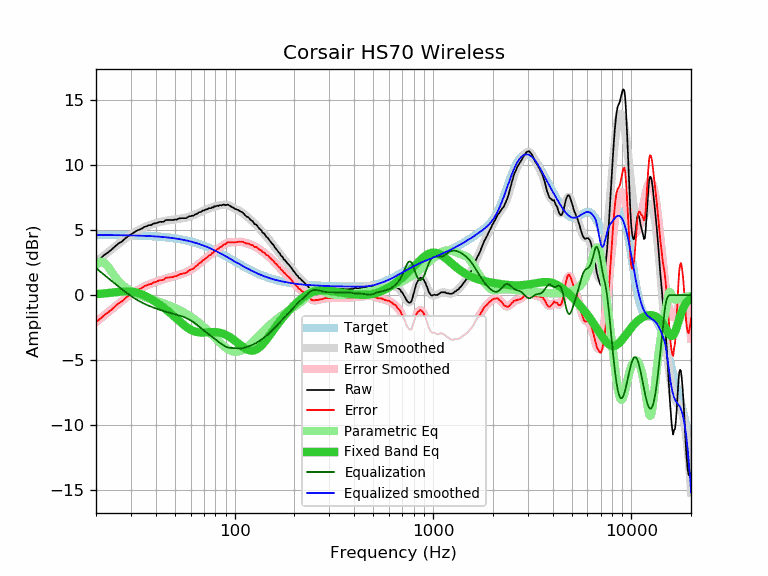

Data behind this chart, as committed beside it:
frequency, raw, error, smoothed, error_smoothed, equalization, parametric_eq, equalized_raw, equalized_smoothed, target
20, 2.56, -2.06, 2.55, -2.07, 2.07, 0.08, 4.64, 4.63, 4.63
21, 2.80, -1.82, 2.82, -1.81, 1.81, 0.10, 4.61, 4.63, 4.63
22, 3.08, -1.54, 3.07, -1.56, 1.56, 0.13, 4.64, 4.63, 4.62
23, 3.28, -1.34, 3.31, -1.32, 1.32, 0.16, 4.60, 4.62, 4.62
24, 3.51, -1.11, 3.54, -1.08, 1.08, 0.19, 4.60, 4.62, 4.62
25, 3.76, -0.85, 3.75, -0.86, 0.86, 0.22, 4.63, 4.62, 4.62
26, 3.98, -0.63, 3.96, -0.65, 0.65, 0.25, 4.64, 4.61, 4.61
27, 4.12, -0.49, 4.16, -0.45, 0.45, 0.28, 4.58, 4.61, 4.61
28, 4.34, -0.26, 4.34, -0.27, 0.27, 0.29, 4.61, 4.61, 4.61
29, 4.53, -0.07, 4.51, -0.09, 0.09, 0.29, 4.63, 4.60, 4.60
30, 4.66, 0.07, 4.66, 0.07, -0.07, 0.27, 4.60, 4.60, 4.60
31, 4.80, 0.21, 4.80, 0.21, -0.21, 0.24, 4.59, 4.59, 4.59
32, 4.94, 0.36, 4.93, 0.34, -0.34, 0.20, 4.60, 4.59, 4.59
33, 5.03, 0.45, 5.04, 0.46, -0.46, 0.14, 4.57, 4.58, 4.58
34, 5.11, 0.54, 5.14, 0.57, -0.57, 0.06, 4.55, 4.57, 4.57
35, 5.25, 0.69, 5.23, 0.66, -0.66, -0.02, 4.59, 4.57, 4.57
36, 5.30, 0.75, 5.30, 0.75, -0.75, -0.11, 4.56, 4.56, 4.56
37, 5.38, 0.84, 5.37, 0.82, -0.82, -0.21, 4.56, 4.55, 4.55
38, 5.39, 0.85, 5.43, 0.90, -0.90, -0.31, 4.50, 4.54, 4.54
39, 5.50, 0.97, 5.49, 0.96, -0.96, -0.42, 4.54, 4.53, 4.53
40, 5.53, 1.02, 5.54, 1.02, -1.02, -0.53, 4.51, 4.52, 4.52
41, 5.59, 1.09, 5.59, 1.08, -1.08, -0.64, 4.51, 4.51, 4.51
42, 5.64, 1.15, 5.63, 1.13, -1.13, -0.75, 4.51, 4.49, 4.49
43, 5.63, 1.15, 5.67, 1.19, -1.19, -0.87, 4.45, 4.48, 4.48
44, 5.66, 1.20, 5.70, 1.23, -1.23, -0.98, 4.43, 4.47, 4.47
45, 5.78, 1.33, 5.73, 1.28, -1.28, -1.10, 4.51, 4.45, 4.45
46, 5.78, 1.35, 5.75, 1.32, -1.32, -1.22, 4.47, 4.44, 4.44
47, 5.78, 1.36, 5.78, 1.35, -1.35, -1.34, 4.43, 4.42, 4.42
48, 5.78, 1.38, 5.79, 1.39, -1.39, -1.46, 4.39, 4.40, 4.40
49, 5.78, 1.40, 5.81, 1.43, -1.43, -1.58, 4.36, 4.39, 4.39
50, 5.82, 1.46, 5.83, 1.46, -1.46, -1.70, 4.36, 4.37, 4.37
51, 5.81, 1.47, 5.85, 1.50, -1.50, -1.82, 4.32, 4.35, 4.35
52, 5.87, 1.55, 5.86, 1.54, -1.54, -1.93, 4.34, 4.33, 4.33
53, 5.91, 1.61, 5.88, 1.58, -1.58, -2.04, 4.34, 4.31, 4.31
54, 5.92, 1.64, 5.90, 1.62, -1.62, -2.15, 4.31, 4.28, 4.28
55, 5.92, 1.66, 5.92, 1.66, -1.66, -2.25, 4.26, 4.26, 4.26
56, 5.92, 1.69, 5.95, 1.71, -1.71, -2.35, 4.21, 4.24, 4.24
57, 5.92, 1.71, 5.97, 1.76, -1.76, -2.44, 4.16, 4.21, 4.21
58, 6.00, 1.82, 6.00, 1.82, -1.82, -2.52, 4.19, 4.18, 4.18
59, 6.07, 1.92, 6.03, 1.88, -1.88, -2.60, 4.20, 4.16, 4.16
60, 6.07, 1.95, 6.07, 1.94, -1.94, -2.66, 4.13, 4.13, 4.13
61, 6.11, 2.01, 6.11, 2.01, -2.01, -2.71, 4.10, 4.10, 4.10
62, 6.11, 2.04, 6.15, 2.08, -2.08, -2.76, 4.03, 4.07, 4.07
63, 6.19, 2.15, 6.20, 2.16, -2.16, -2.80, 4.04, 4.04, 4.04
64, 6.25, 2.25, 6.25, 2.24, -2.24, -2.83, 4.02, 4.01, 4.01
65, 6.27, 2.30, 6.30, 2.32, -2.32, -2.85, 3.95, 3.98, 3.98
66, 6.37, 2.43, 6.34, 2.40, -2.40, -2.86, 3.97, 3.94, 3.94
67, 6.39, 2.49, 6.39, 2.48, -2.48, -2.87, 3.91, 3.91, 3.91
68, 6.42, 2.55, 6.44, 2.57, -2.57, -2.88, 3.86, 3.87, 3.87
69, 6.52, 2.69, 6.48, 2.64, -2.64, -2.88, 3.88, 3.84, 3.84
70, 6.50, 2.70, 6.52, 2.72, -2.72, -2.88, 3.78, 3.80, 3.80
71, 6.57, 2.81, 6.56, 2.80, -2.80, -2.87, 3.78, 3.77, 3.77
72, 6.59, 2.87, 6.60, 2.87, -2.87, -2.87, 3.73, 3.73, 3.73
73, 6.61, 2.92, 6.63, 2.94, -2.94, -2.86, 3.67, 3.69, 3.69
74, 6.68, 3.03, 6.66, 3.01, -3.01, -2.85, 3.68, 3.65, 3.65
75, 6.69, 3.08, 6.69, 3.08, -3.08, -2.85, 3.62, 3.61, 3.61
76, 6.68, 3.11, 6.72, 3.15, -3.15, -2.84, 3.54, 3.57, 3.57
77, 6.77, 3.24, 6.75, 3.22, -3.22, -2.84, 3.56, 3.54, 3.54
78, 6.74, 3.25, 6.78, 3.28, -3.28, -2.84, 3.46, 3.49, 3.49
79, 6.85, 3.40, 6.81, 3.35, -3.35, -2.84, 3.50, 3.45, 3.45
... 553 more rows
